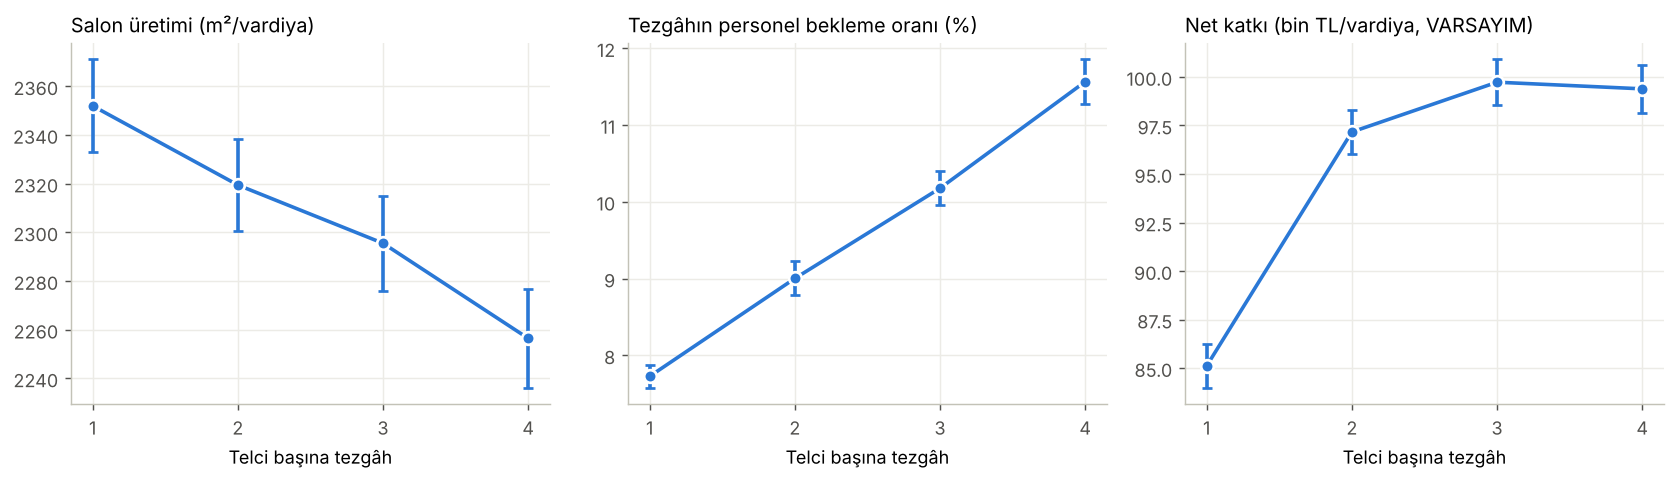

The table this chart was drawn from, first rows:
tezgah_kisi, kisi_sayisi, personel_sayisi, m2_vardiya, m2_vardiya_yg, tezgah_verimi, tezgah_verimi_yg, girisim, girisim_yg, telci_doluluk, telci_doluluk_yg, m2_personel_saat, m2_personel_saat_yg, net_katki_vardiya, net_katki_vardiya_yg
1, 14, 28, 2352, 19.04, 0.7085, 0.0062, 0.0773, 0.0015, 0.1224, 0.0017, 10.5, 0.085, 85117, 1142
2, 7, 21, 2319, 18.78, 0.6986, 0.0064, 0.09, 0.0022, 0.2511, 0.0039, 13.81, 0.1118, 97167, 1127
3, 5, 19, 2296, 19.48, 0.691, 0.0063, 0.1018, 0.0022, 0.3554, 0.0051, 15.1, 0.1282, 99731, 1169
4, 4, 18, 2256, 20.41, 0.6791, 0.0064, 0.1156, 0.0029, 0.4448, 0.0062, 15.67, 0.1417, 99388, 1225
